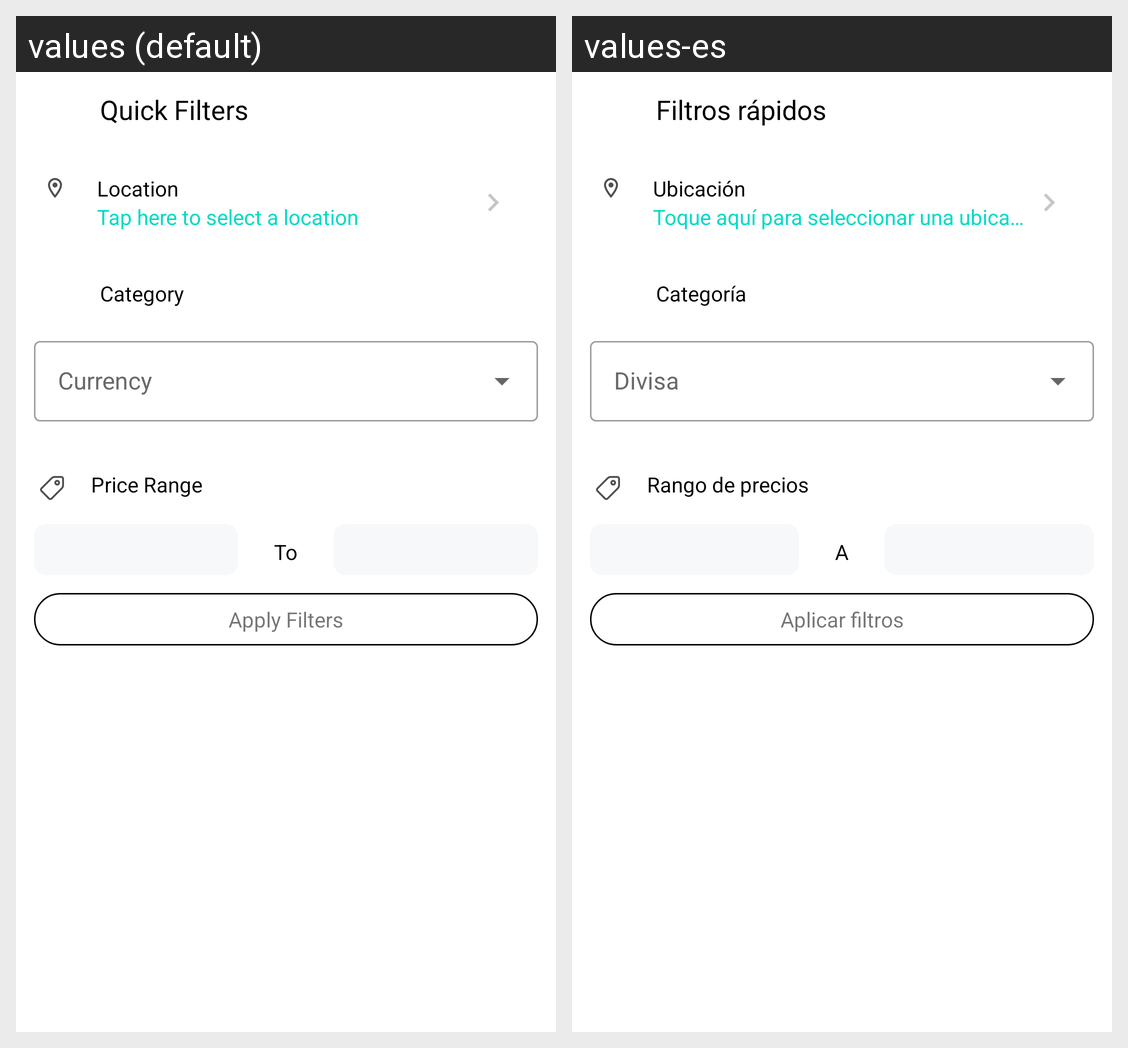

Here is an Android app screen in its default locale and in the app's own translations. Write out the translated-string differences for the strings that appear on this screen.
Android screen res/layout/activity_select_filters.xml rendered under 2 locales, left to right: values (default), values-es. Device: Nexus 5 (rendered at 1080×1920; each locale shown at half size, 540×960, under a caption strip naming it); theme Theme.ClassifiedApp.
Strings drawn on this screen, with the default value and each locale's value (text and hints the layout hard-codes, and strings that could not be matched under every locale, appear in the picture but are not listed):

quick_filters
  values: Quick Filters
  values-es: Filtros rápidos

location
  values: Location
  values-es: Ubicación

tap_here_to_select_location
  values: Tap here to select a location
  values-es: Toque aquí para seleccionar una ubicación

category
  values: Category
  values-es: Categoría

price_range
  values: Price Range
  values-es: Rango de precios

to
  values: To
  values-es: A

apply_filters
  values: Apply Filters
  values-es: Aplicar filtros
